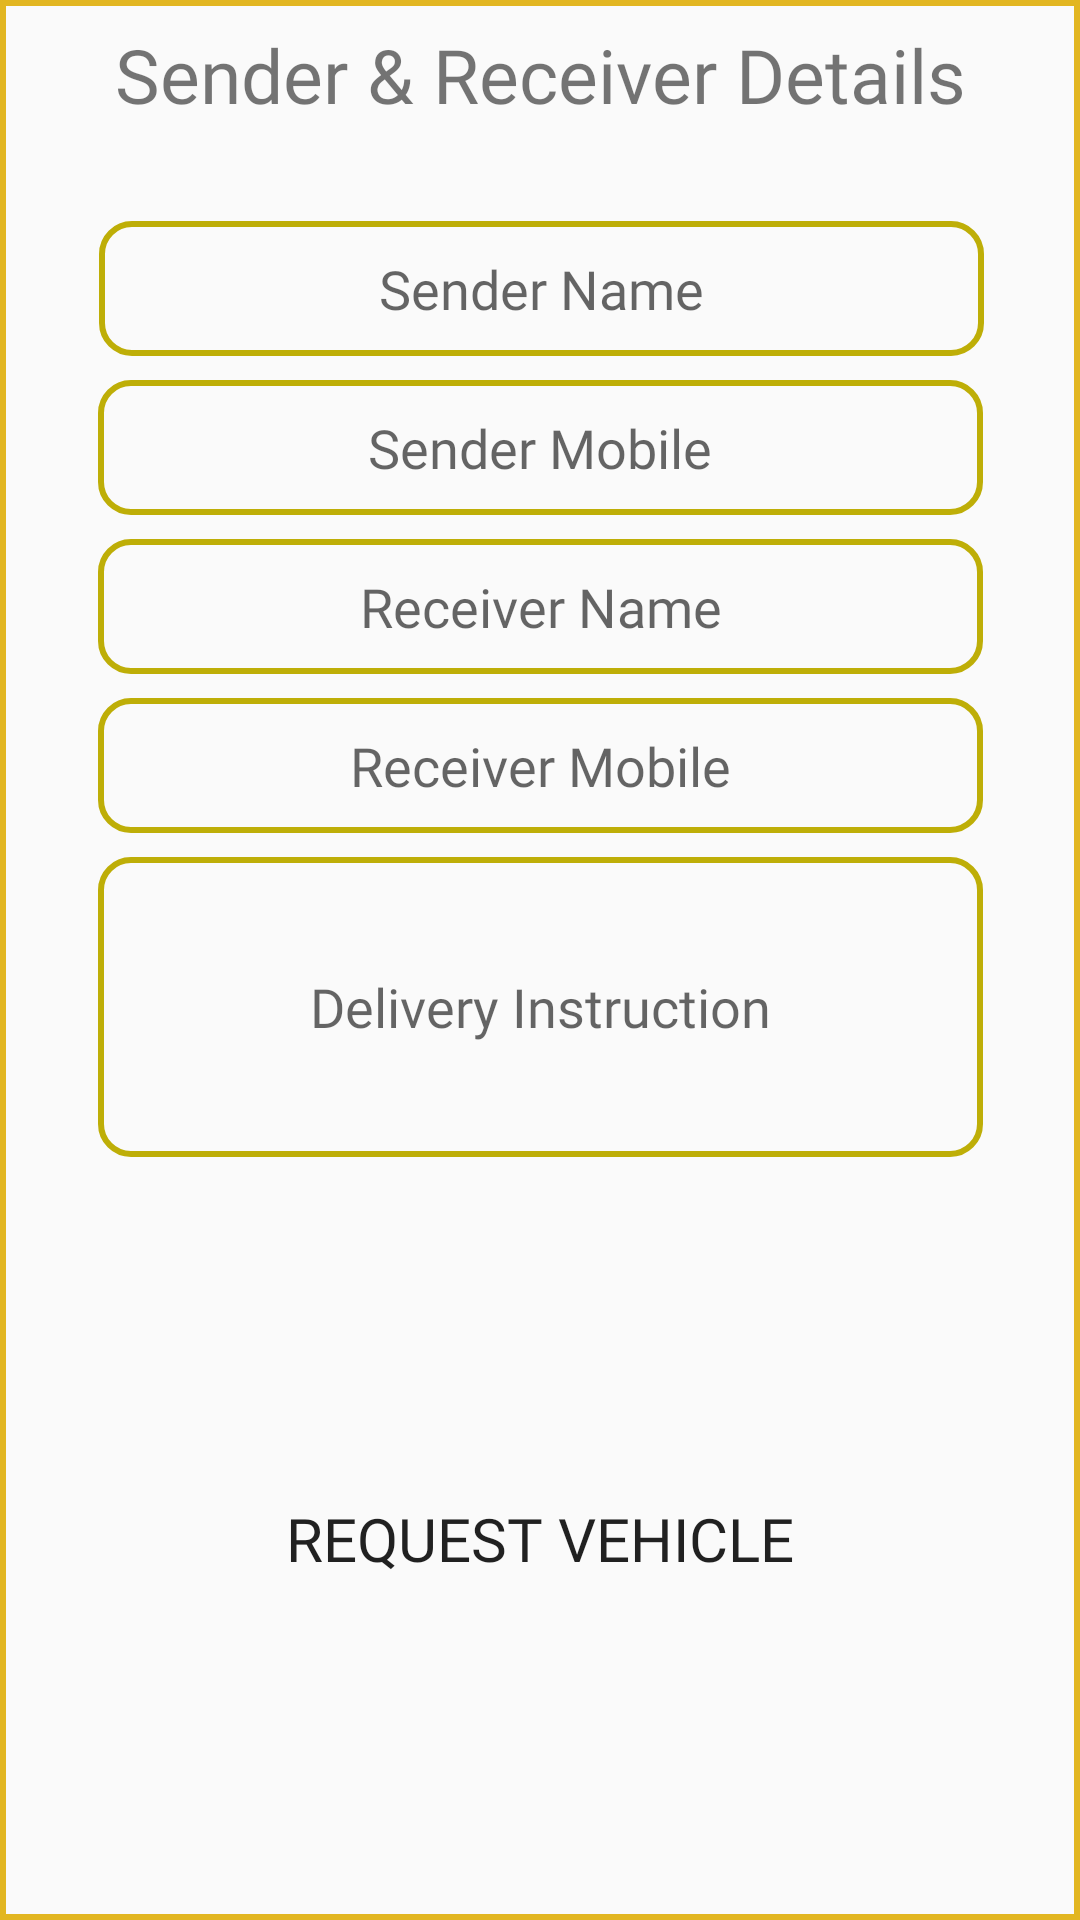

The Android layout XML behind this screen, and the referenced resources:
<!-- AndroidManifest.xml: application theme AppTheme -->
<!-- res/layout/next_step_alert.xml -->
<?xml version="1.0" encoding="utf-8"?>
<android.support.constraint.ConstraintLayout
    xmlns:android="http://schemas.android.com/apk/res/android"
    xmlns:app="http://schemas.android.com/apk/res-auto"
    xmlns:tools="http://schemas.android.com/tools"
    android:layout_width="match_parent"
    app:layout_constraintCircleRadius="10dp"
    android:background="@drawable/border_rect"
    android:layout_height="match_parent">

    <EditText
        android:id="@+id/sender_name_EditText"
        android:layout_width="295dp"
        android:layout_height="45dp"
        android:layout_marginStart="8dp"
        android:layout_marginLeft="8dp"
        android:layout_marginTop="32dp"
        android:layout_marginEnd="8dp"
        android:layout_marginRight="8dp"
        android:background="@drawable/edittext_background"
        android:ems="10"
        android:fontFamily="@font/numans"
        android:gravity="center"
        android:hint="Sender Name"
        android:inputType="textPersonName"
        app:layout_constraintEnd_toEndOf="parent"
        app:layout_constraintHorizontal_bias="0.51"
        app:layout_constraintStart_toStartOf="parent"
        app:layout_constraintTop_toBottomOf="@+id/send_title" />

    <EditText
        android:id="@+id/sender_mobile_EditText"
        android:layout_width="295dp"
        android:layout_height="45dp"
        android:layout_marginStart="8dp"
        android:layout_marginLeft="8dp"
        android:layout_marginTop="8dp"
        android:layout_marginEnd="8dp"
        android:layout_marginRight="8dp"
        android:ems="10"
        android:hint="Sender Mobile"
        android:inputType="phone"
        android:background="@drawable/edittext_background"
        android:gravity="center"
        android:fontFamily="@font/numans"
        app:layout_constraintEnd_toEndOf="parent"
        app:layout_constraintStart_toStartOf="parent"
        app:layout_constraintTop_toBottomOf="@+id/sender_name_EditText" />

    <EditText
        android:id="@+id/receiver_name_EditText"
        android:layout_width="295dp"
        android:layout_height="45dp"
        android:layout_marginStart="8dp"
        android:layout_marginLeft="8dp"
        android:layout_marginTop="8dp"
        android:layout_marginEnd="8dp"
        android:layout_marginRight="8dp"
        android:ems="10"
        android:background="@drawable/edittext_background"
        android:gravity="center"
        android:fontFamily="@font/numans"
        android:hint="Receiver Name"
        android:inputType="textPersonName"
        app:layout_constraintEnd_toEndOf="parent"
        app:layout_constraintStart_toStartOf="parent"
        app:layout_constraintTop_toBottomOf="@+id/sender_mobile_EditText" />

    <EditText
        android:id="@+id/receiver_mobile_EditText"
        android:layout_width="295dp"
        android:layout_height="45dp"
        android:layout_marginStart="8dp"
        android:layout_marginLeft="8dp"
        android:layout_marginTop="8dp"
        android:layout_marginEnd="8dp"
        android:layout_marginRight="8dp"
        android:ems="10"
        android:hint="Receiver Mobile"
        android:background="@drawable/edittext_background"
        android:gravity="center"
        android:fontFamily="@font/numans"
        android:inputType="phone"
        app:layout_constraintEnd_toEndOf="parent"
        app:layout_constraintStart_toStartOf="parent"
        app:layout_constraintTop_toBottomOf="@+id/receiver_name_EditText" />

    <EditText
        android:id="@+id/delivery_inst_EditText"
        android:layout_width="295dp"
        android:layout_height="100dp"
        android:layout_marginStart="8dp"
        android:layout_marginLeft="8dp"
        android:layout_marginTop="8dp"
        android:layout_marginEnd="8dp"
        android:layout_marginRight="8dp"
        android:background="@drawable/edittext_background"
        android:ems="10"
        android:fontFamily="@font/numans"
        android:gravity="center"
        android:hint="Delivery Instruction"
        android:inputType="textMultiLine"
        app:layout_constraintEnd_toEndOf="parent"
        app:layout_constraintStart_toStartOf="parent"
        app:layout_constraintTop_toBottomOf="@+id/receiver_mobile_EditText" />

    <Button
        android:id="@+id/request_vehicle_Button"
        android:layout_width="295dp"
        android:layout_height="55dp"
        android:layout_marginStart="8dp"
        android:layout_marginLeft="8dp"
        android:layout_marginTop="24dp"
        android:background="@drawable/button_background"
        android:layout_marginEnd="8dp"
        android:layout_marginRight="8dp"
        android:layout_marginBottom="24dp"
        android:text="Request Vehicle"
        android:textSize="20sp"
        android:fontFamily="@font/numans"
        app:layout_constraintBottom_toBottomOf="parent"
        app:layout_constraintEnd_toEndOf="parent"
        app:layout_constraintStart_toStartOf="parent"
        app:layout_constraintTop_toBottomOf="@+id/delivery_inst_EditText" />

    <TextView
        android:id="@+id/send_title"
        android:layout_width="295dp"
        android:layout_height="wrap_content"
        android:layout_marginStart="8dp"
        android:layout_marginLeft="8dp"
        android:layout_marginTop="8dp"
        android:layout_marginEnd="8dp"
        android:layout_marginRight="8dp"
        android:fontFamily="@font/numans"
        android:gravity="center"
        android:text="Sender &amp; Receiver Details"
        android:textSize="25sp"

        app:layout_constraintEnd_toEndOf="parent"
        app:layout_constraintStart_toStartOf="parent"
        app:layout_constraintTop_toTopOf="parent" />
</android.support.constraint.ConstraintLayout>
<!-- resources referenced by this layout -->
<resources>
  <!-- drawable border_rect (drawable) -->
  <?xml version="1.0" encoding="utf-8"?>
  <shape android:shape="rectangle"
      xmlns:android="http://schemas.android.com/apk/res/android">
      <stroke
          android:width="2dp"
          android:color="@color/colorPrimary"/>
  </shape>
  <!-- drawable edittext_background (drawable) -->
  <?xml version="1.0" encoding="utf-8"?>
  <shape android:shape="rectangle"
      xmlns:android="http://schemas.android.com/apk/res/android">
      <stroke
          android:width="2dp"
          android:color="@color/colorPrimaryDark"/>
      <corners android:radius="10dp"/>
  </shape>
  <style name="AppTheme" parent="Theme.AppCompat.Light.NoActionBar">
          
          <item name="colorPrimary">@color/colorPrimary</item>
          <item name="colorPrimaryDark">@color/colorPrimaryDark</item>
          <item name="colorAccent">@color/colorAccent</item>
      </style>
  <color name="colorPrimary">#E2B621</color>
  <color name="colorPrimaryDark">#BEAE07</color>
  <color name="colorAccent">#FF9800</color>
</resources>
